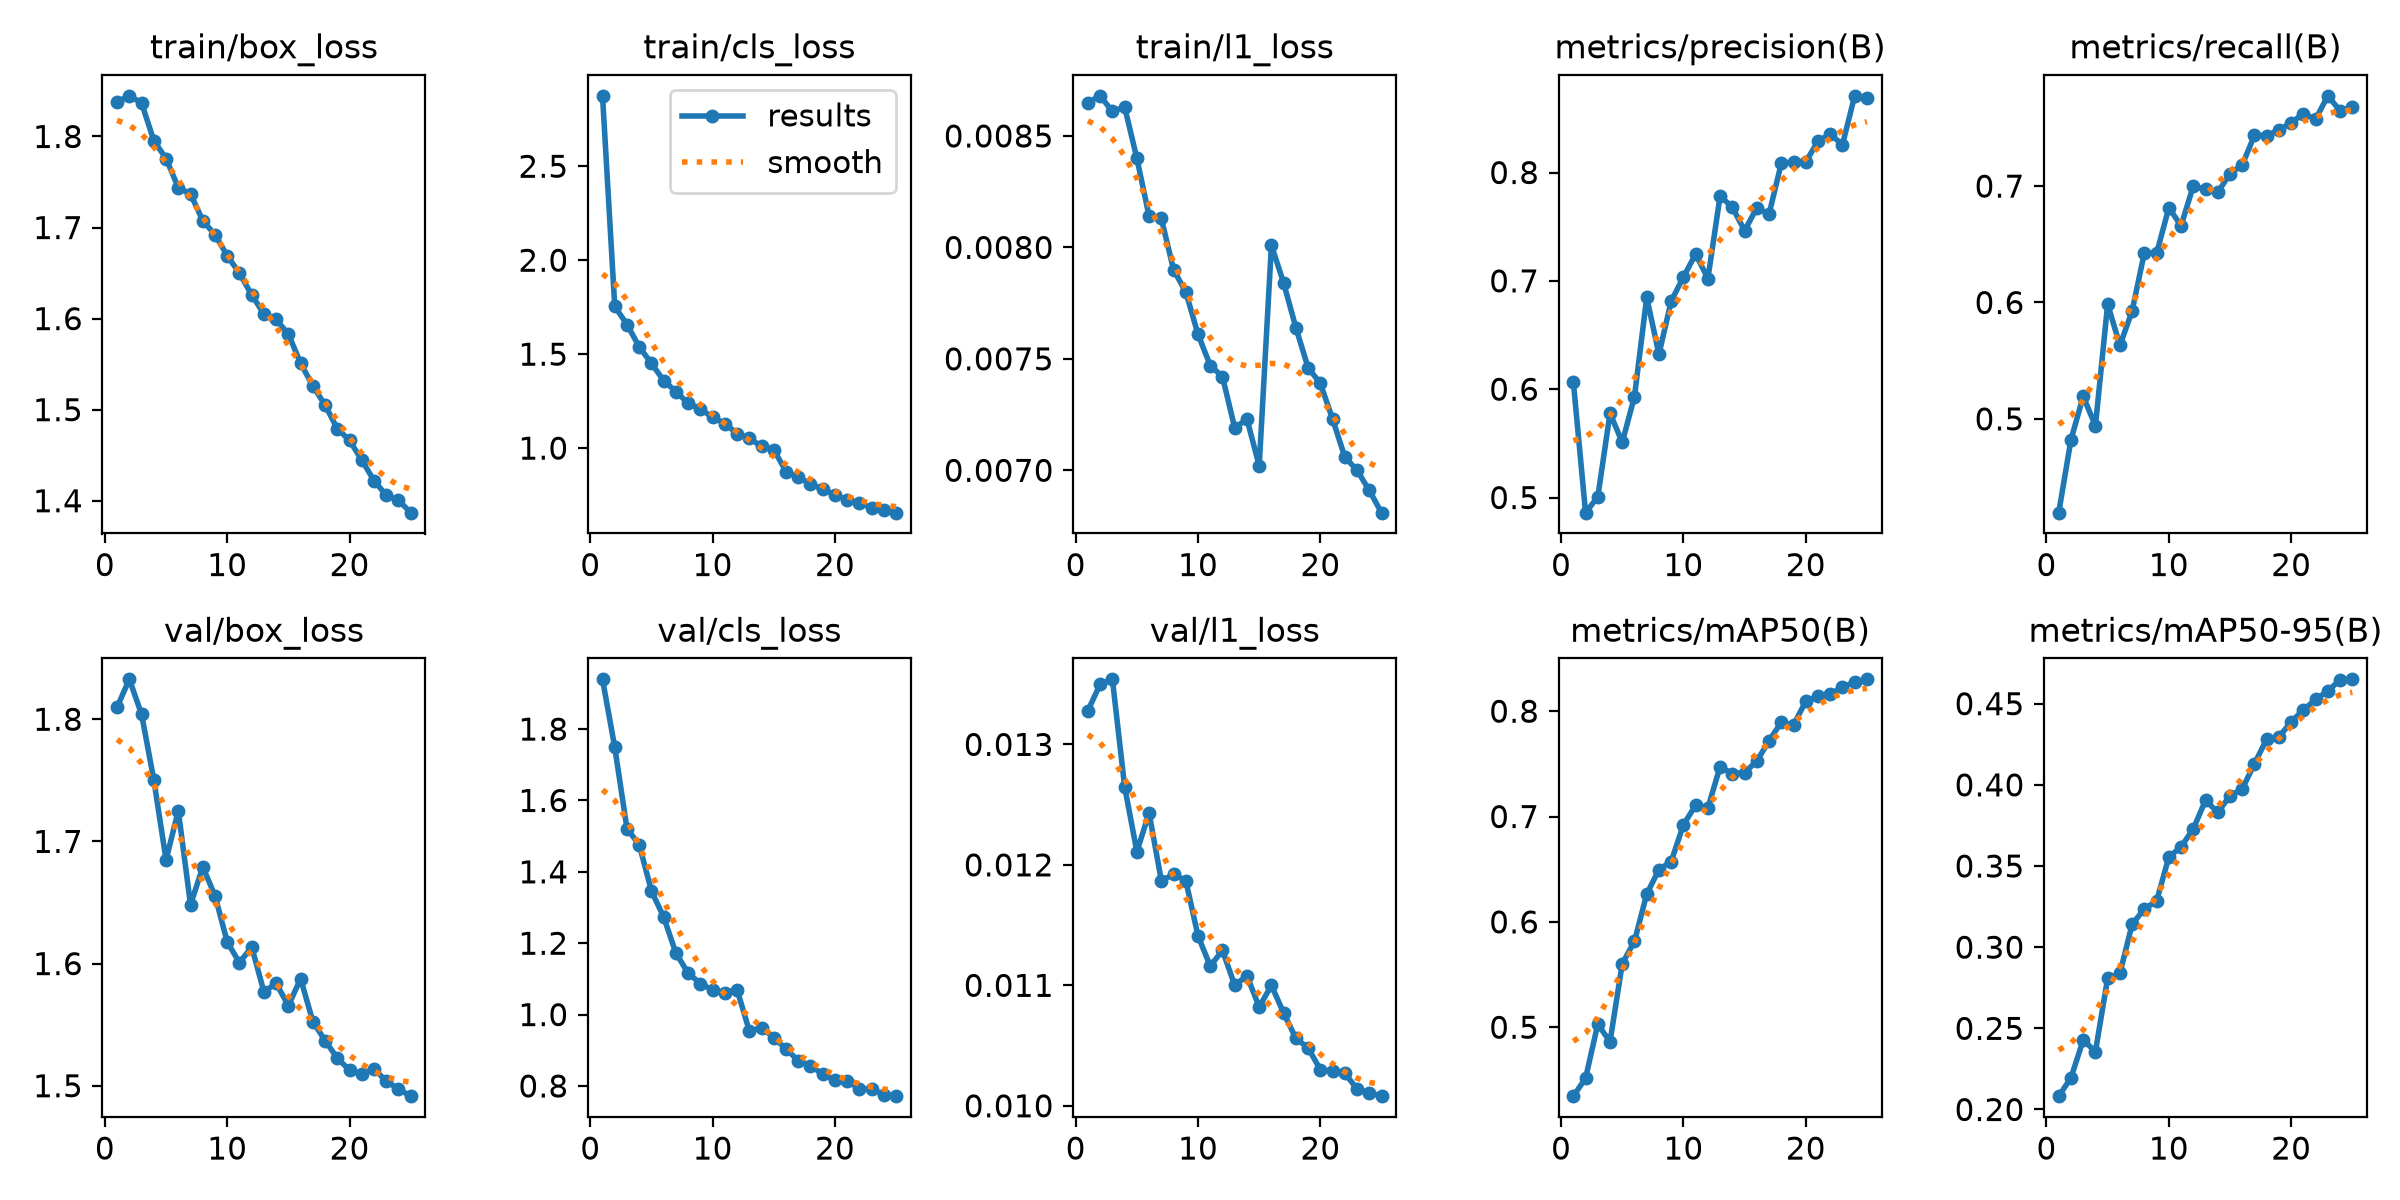

The table this chart was drawn from, first rows:
epoch, time, train/box_loss, train/cls_loss, train/l1_loss, metrics/precision(B), metrics/recall(B), metrics/mAP50(B), metrics/mAP50-95(B), val/box_loss, val/cls_loss, val/l1_loss, lr/pg0, lr/pg1, lr/pg2
1, 359.9, 1.838, 2.875, 0.00865, 0.607, 0.4194, 0.4346, 0.2082, 1.81, 1.939, 0.01328, 0.0003329, 0.0003329, 0.0003329
2, 652.7, 1.845, 1.754, 0.00868, 0.486, 0.482, 0.4516, 0.2195, 1.833, 1.749, 0.0135, 0.0006398, 0.0006398, 0.0006398
3, 935, 1.837, 1.658, 0.00861, 0.5006, 0.5194, 0.5029, 0.2428, 1.804, 1.521, 0.01354, 0.0009204, 0.0009204, 0.0009204
4, 1200, 1.795, 1.539, 0.00863, 0.5778, 0.494, 0.4862, 0.2357, 1.75, 1.476, 0.01265, 0.0008812, 0.0008812, 0.0008812
5, 1459, 1.776, 1.45, 0.0084, 0.551, 0.5987, 0.5604, 0.2809, 1.685, 1.346, 0.01211, 0.0008416, 0.0008416, 0.0008416
6, 1729, 1.744, 1.36, 0.00814, 0.5933, 0.5631, 0.5816, 0.2838, 1.725, 1.273, 0.01243, 0.000802, 0.000802, 0.000802
7, 1985, 1.737, 1.3, 0.00813, 0.6847, 0.5926, 0.6265, 0.3141, 1.648, 1.172, 0.01187, 0.0007624, 0.0007624, 0.0007624
8, 2240, 1.708, 1.239, 0.0079, 0.6323, 0.6428, 0.6496, 0.3235, 1.679, 1.116, 0.01192, 0.0007228, 0.0007228, 0.0007228
9, 2496, 1.692, 1.207, 0.0078, 0.6813, 0.6421, 0.6573, 0.3284, 1.656, 1.087, 0.01187, 0.0006832, 0.0006832, 0.0006832
10, 2751, 1.669, 1.164, 0.00761, 0.7036, 0.6814, 0.6922, 0.3554, 1.618, 1.069, 0.01141, 0.0006436, 0.0006436, 0.0006436
11, 3006, 1.65, 1.131, 0.00747, 0.7247, 0.666, 0.7108, 0.3618, 1.601, 1.062, 0.01116, 0.000604, 0.000604, 0.000604
12, 3262, 1.626, 1.077, 0.00742, 0.7021, 0.7001, 0.7081, 0.3729, 1.614, 1.07, 0.01129, 0.0005644, 0.0005644, 0.0005644
13, 3517, 1.605, 1.052, 0.00719, 0.7785, 0.6971, 0.7475, 0.3905, 1.577, 0.9542, 0.011, 0.0005248, 0.0005248, 0.0005248
14, 3773, 1.599, 1.01, 0.00723, 0.7679, 0.6946, 0.7406, 0.3831, 1.584, 0.9627, 0.01108, 0.0004852, 0.0004852, 0.0004852
15, 4028, 1.583, 0.9919, 0.00702, 0.7464, 0.7107, 0.7418, 0.3932, 1.566, 0.9357, 0.01082, 0.0004456, 0.0004456, 0.0004456
16, 4269, 1.551, 0.8755, 0.00801, 0.7673, 0.7182, 0.7526, 0.3975, 1.588, 0.9035, 0.011, 0.000406, 0.000406, 0.000406
17, 4510, 1.526, 0.8451, 0.00784, 0.7617, 0.7436, 0.772, 0.413, 1.553, 0.8712, 0.01077, 0.0003664, 0.0003664, 0.0003664
18, 4750, 1.505, 0.8099, 0.00764, 0.8084, 0.7434, 0.7894, 0.4282, 1.537, 0.8563, 0.01056, 0.0003268, 0.0003268, 0.0003268
19, 4990, 1.479, 0.781, 0.00746, 0.8097, 0.748, 0.7871, 0.4294, 1.523, 0.8332, 0.01048, 0.0002872, 0.0002872, 0.0002872
20, 5231, 1.466, 0.7509, 0.00739, 0.8099, 0.7545, 0.8093, 0.4389, 1.513, 0.8155, 0.0103, 0.0002476, 0.0002476, 0.0002476
21, 5472, 1.445, 0.7241, 0.00723, 0.8288, 0.7621, 0.8142, 0.4462, 1.51, 0.814, 0.01029, 0.000208, 0.000208, 0.000208
22, 5712, 1.422, 0.7082, 0.00706, 0.8355, 0.7576, 0.8165, 0.4526, 1.514, 0.7925, 0.01027, 0.0001684, 0.0001684, 0.0001684
23, 5953, 1.406, 0.6811, 0.007, 0.8257, 0.7776, 0.8226, 0.4578, 1.504, 0.7902, 0.01014, 0.0001288, 0.0001288, 0.0001288
24, 6193, 1.401, 0.6694, 0.00691, 0.8708, 0.7648, 0.8276, 0.4647, 1.497, 0.7748, 0.01011, 8.92e-05, 8.92e-05, 8.92e-05
25, 6433, 1.387, 0.6565, 0.00681, 0.8685, 0.768, 0.8303, 0.465, 1.491, 0.7715, 0.01008, 4.96e-05, 4.96e-05, 4.96e-05
